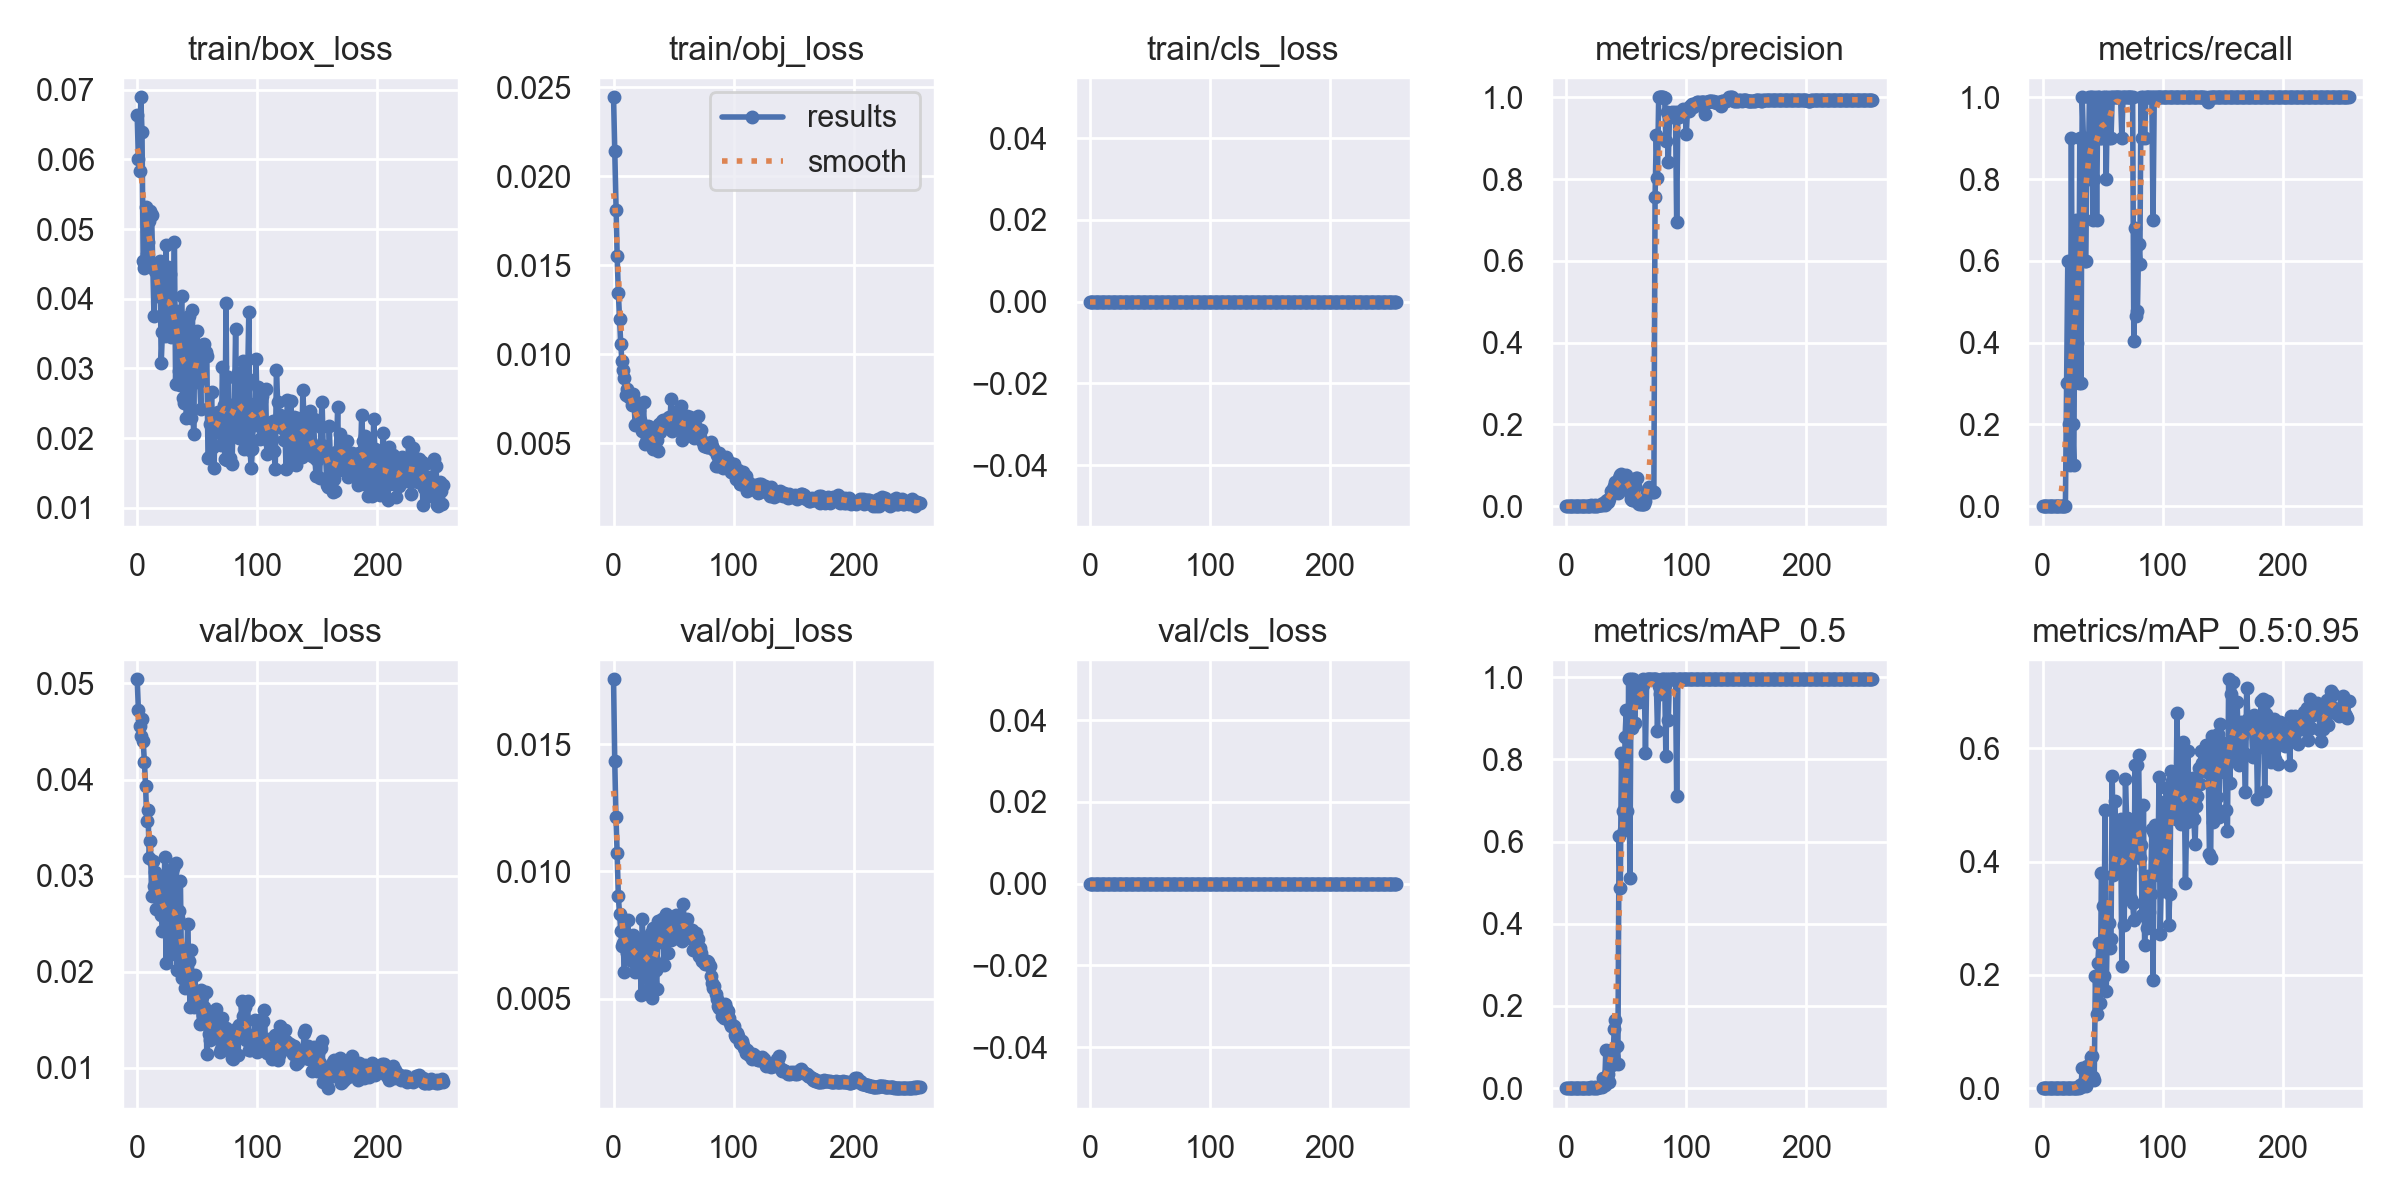

The table this chart was drawn from, first rows:
epoch, train/box_loss, train/obj_loss, train/cls_loss, metrics/precision, metrics/recall, metrics/mAP_0.5, metrics/mAP_0.5:0.95, val/box_loss, val/obj_loss, val/cls_loss, x/lr0, x/lr1, x/lr2
0, 0.06629, 0.02445, 0, 0, 0, 0, 0, 0.05043, 0.01755, 0, 0.0976, 0.0002667, 0.0002667
1, 0.06003, 0.02141, 0, 0, 0, 0, 0, 0.04725, 0.01433, 0, 0.0949, 0.0005648, 0.0005648
2, 0.05837, 0.01809, 0, 0, 0, 0, 0, 0.04555, 0.01215, 0, 0.09219, 0.0008609, 0.0008609
3, 0.06889, 0.01554, 0, 0, 0, 0, 0, 0.04454, 0.01071, 0, 0.08949, 0.001155, 0.001155
4, 0.06394, 0.01346, 0, 0, 0, 0, 0, 0.0463, 0.009032, 0, 0.08678, 0.001447, 0.001447
5, 0.04539, 0.01196, 0, 0, 0, 0, 0, 0.04397, 0.008312, 0, 0.08407, 0.001737, 0.001737
6, 0.04439, 0.01056, 0, 0, 0, 0, 0, 0.04185, 0.007664, 0, 0.08136, 0.002026, 0.002026
7, 0.05322, 0.009605, 0, 0, 0, 0, 0, 0.0393, 0.007057, 0, 0.07865, 0.002312, 0.002312
8, 0.04644, 0.009118, 0, 0, 0, 0, 0, 0.03566, 0.007174, 0, 0.07593, 0.002596, 0.002596
9, 0.04807, 0.008664, 0, 0, 0, 0, 0, 0.03686, 0.006045, 0, 0.07321, 0.002879, 0.002879
10, 0.05115, 0.007738, 0, 0, 0, 0, 0, 0.03186, 0.007489, 0, 0.07049, 0.003159, 0.003159
11, 0.05254, 0.008031, 0, 0, 0, 0, 0, 0.03357, 0.006807, 0, 0.06777, 0.003437, 0.003437
12, 0.052, 0.00773, 0, 0, 0, 0, 0, 0.02789, 0.008092, 0, 0.06505, 0.003713, 0.003713
13, 0.04477, 0.007579, 0, 0, 0, 0, 0, 0.0315, 0.00685, 0, 0.06232, 0.003988, 0.003988
14, 0.03751, 0.00759, 0, 0, 0, 0, 0, 0.02889, 0.007376, 0, 0.05959, 0.00426, 0.00426
15, 0.04401, 0.007127, 0, 0, 0, 0, 0, 0.03042, 0.00647, 0, 0.05686, 0.004531, 0.004531
16, 0.04449, 0.007798, 0, 0, 0, 0, 0, 0.02657, 0.007507, 0, 0.05413, 0.004799, 0.004799
17, 0.04033, 0.007445, 0, 0, 0, 0, 0, 0.02794, 0.006907, 0, 0.0514, 0.005066, 0.005066
18, 0.04504, 0.006005, 0, 0, 0, 0, 0, 0.03, 0.006039, 0, 0.04866, 0.00533, 0.00533
19, 0.04546, 0.006066, 0, 0, 0, 0, 0, 0.0288, 0.006415, 0, 0.04593, 0.005593, 0.005593
20, 0.03074, 0.006206, 0, 0.001, 0.3, 0.0006688, 0.0001856, 0.0259, 0.007031, 0, 0.04319, 0.005853, 0.005853
21, 0.03519, 0.006872, 0, 0.002, 0.6, 0.002069, 0.0003766, 0.02425, 0.007344, 0, 0.04045, 0.006112, 0.006112
22, 0.04063, 0.006293, 0, 0.0006667, 0.2, 0.0004218, 0.000146, 0.02644, 0.00683, 0, 0.0377, 0.006368, 0.006368
23, 0.03471, 0.006044, 0, 0.0003333, 0.1, 0.0001853, 5.5574e-05, 0.03193, 0.005132, 0, 0.03496, 0.006623, 0.006623
24, 0.04766, 0.005671, 0, 0.003, 0.9, 0.003206, 0.0008211, 0.0209, 0.008116, 0, 0.03221, 0.006875, 0.006875
25, 0.0351, 0.007317, 0, 0.0006667, 0.2, 0.0005259, 7.363e-05, 0.02946, 0.005846, 0, 0.02946, 0.007126, 0.007126
26, 0.04453, 0.004965, 0, 0.0003435, 0.1, 0.0001914, 5.7412e-05, 0.02579, 0.007008, 0, 0.02671, 0.007374, 0.007374
27, 0.04357, 0.005074, 0, 0.002132, 0.6, 0.002301, 0.0007165, 0.02369, 0.00728, 0, 0.02396, 0.007621, 0.007621
28, 0.03456, 0.005341, 0, 0.002639, 0.7, 0.003727, 0.0009044, 0.02261, 0.007438, 0, 0.0212, 0.007866, 0.007866
29, 0.03571, 0.005971, 0, 0.001761, 0.4, 0.004163, 0.0005585, 0.03036, 0.005393, 0, 0.01844, 0.008109, 0.008109
30, 0.0377, 0.005915, 0, 0.001924, 0.3, 0.002952, 0.0007992, 0.03077, 0.005342, 0, 0.01568, 0.008349, 0.008349
31, 0.04815, 0.005053, 0, 0.006767, 0.9, 0.02488, 0.00519, 0.02181, 0.007574, 0, 0.01292, 0.008588, 0.008588
32, 0.02771, 0.005475, 0, 0.003315, 0.3, 0.008208, 0.001535, 0.03136, 0.005036, 0, 0.01016, 0.008825, 0.008825
33, 0.03818, 0.004656, 0, 0.01217, 1, 0.09314, 0.03621, 0.02013, 0.007766, 0, 0.008911, 0.008911, 0.008911
34, 0.03768, 0.005086, 0, 0.0144, 0.9, 0.02523, 0.008643, 0.02561, 0.006526, 0, 0.008911, 0.008911, 0.008911
35, 0.02959, 0.004662, 0, 0.01058, 0.6, 0.03477, 0.004994, 0.02634, 0.006145, 0, 0.008878, 0.008878, 0.008878
36, 0.02761, 0.005163, 0, 0.01648, 0.6, 0.01532, 0.003253, 0.02943, 0.005397, 0, 0.008845, 0.008845, 0.008845
37, 0.04045, 0.004555, 0, 0.03734, 0.9, 0.09256, 0.03836, 0.01937, 0.008067, 0, 0.008812, 0.008812, 0.008812
38, 0.02576, 0.006061, 0, 0.03828, 0.8, 0.05531, 0.01686, 0.02234, 0.007236, 0, 0.008779, 0.008779, 0.008779
39, 0.02507, 0.005627, 0, 0.04202, 1, 0.07803, 0.02651, 0.02009, 0.00783, 0, 0.008746, 0.008746, 0.008746
40, 0.03704, 0.006277, 0, 0.04951, 1, 0.1446, 0.05568, 0.01827, 0.008143, 0, 0.008713, 0.008713, 0.008713
41, 0.02294, 0.006294, 0, 0.06024, 1, 0.1669, 0.05666, 0.0191, 0.00793, 0, 0.00868, 0.00868, 0.00868
42, 0.03292, 0.006097, 0, 0.04167, 0.7, 0.1017, 0.01912, 0.02498, 0.006323, 0, 0.008647, 0.008647, 0.008647
43, 0.03758, 0.006026, 0, 0.03125, 0.8, 0.05801, 0.01358, 0.02111, 0.007242, 0, 0.008614, 0.008614, 0.008614
44, 0.03162, 0.006236, 0, 0.06849, 1, 0.6133, 0.1986, 0.01637, 0.008324, 0, 0.008581, 0.008581, 0.008581
45, 0.02287, 0.006409, 0, 0.07609, 0.7, 0.486, 0.1312, 0.0223, 0.00679, 0, 0.008548, 0.008548, 0.008548
46, 0.03834, 0.00649, 0, 0.07752, 1, 0.8144, 0.221, 0.01647, 0.008224, 0, 0.008515, 0.008515, 0.008515
47, 0.02055, 0.006358, 0, 0.05435, 1, 0.6755, 0.257, 0.01632, 0.008171, 0, 0.008482, 0.008482, 0.008482
48, 0.03343, 0.0075, 0, 0.07258, 0.9, 0.628, 0.1498, 0.01968, 0.007294, 0, 0.008449, 0.008449, 0.008449
49, 0.03213, 0.005677, 0, 0.06977, 0.9, 0.8551, 0.3803, 0.01762, 0.007675, 0, 0.008416, 0.008416, 0.008416
50, 0.03539, 0.005977, 0, 0.07634, 1, 0.92, 0.3214, 0.01667, 0.007866, 0, 0.008383, 0.008383, 0.008383
51, 0.02807, 0.006469, 0, 0.06122, 0.9, 0.6748, 0.1973, 0.01656, 0.007935, 0, 0.00835, 0.00835, 0.00835
52, 0.02872, 0.006765, 0, 0.06211, 1, 0.995, 0.4912, 0.01458, 0.008293, 0, 0.008317, 0.008317, 0.008317
53, 0.02421, 0.006174, 0, 0.03187, 0.8, 0.5118, 0.1712, 0.01808, 0.007381, 0, 0.008284, 0.008284, 0.008284
54, 0.03334, 0.006416, 0, 0.01786, 1, 0.995, 0.2915, 0.01739, 0.007526, 0, 0.008251, 0.008251, 0.008251
55, 0.03294, 0.006313, 0, 0.01442, 0.9, 0.8758, 0.2912, 0.01552, 0.007881, 0, 0.008218, 0.008218, 0.008218
56, 0.03356, 0.007075, 0, 0.01466, 1, 0.995, 0.2475, 0.01631, 0.007744, 0, 0.008185, 0.008185, 0.008185
57, 0.03231, 0.00519, 0, 0.04918, 0.9, 0.8877, 0.2634, 0.01787, 0.007248, 0, 0.008152, 0.008152, 0.008152
58, 0.03175, 0.005726, 0, 0.06944, 1, 0.9677, 0.5521, 0.01147, 0.008736, 0, 0.008119, 0.008119, 0.008119
59, 0.01718, 0.005738, 0, 0.06993, 1, 0.9677, 0.3766, 0.01446, 0.007912, 0, 0.008086, 0.008086, 0.008086
... 196 more rows
